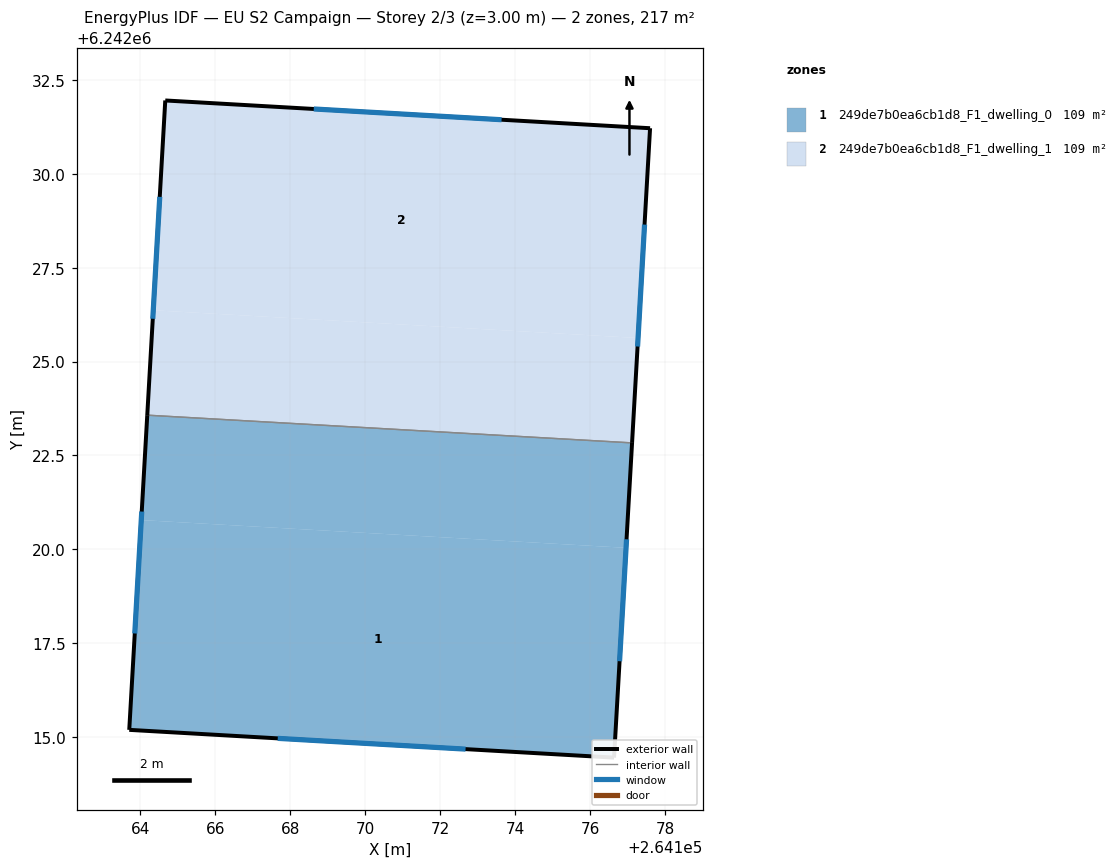
=== STOREY PLAN SPEC (per zone: floor XY polygon, exterior-wall plan segments, windows/doors) ===
zone 1: 249de7b0ea6cb1d8_F1_dwelling_0  (108.8 m²)
  floor: (264176.95, 6242020.03) (264176.63, 6242014.44) (264163.71, 6242015.18) (264164.03, 6242020.77)
  floor: (264177.11, 6242022.83) (264176.95, 6242020.03) (264164.03, 6242020.77) (264164.19, 6242023.57)
  exterior wall: (264176.63, 6242014.44) – (264177.11, 6242022.83)  [8.4 m]
    window: (264176.78, 6242017.01) – (264176.96, 6242020.26)  [3.8 m²]
  exterior wall: (264163.71, 6242015.18) – (264176.63, 6242014.44)  [12.9 m]
    window: (264167.67, 6242014.96) – (264172.67, 6242014.67)  [5.8 m²]
  exterior wall: (264164.19, 6242023.57) – (264163.71, 6242015.18)  [8.4 m]
    window: (264164.04, 6242021.00) – (264163.86, 6242017.75)  [3.8 m²]
  interior walls: 1
zone 2: 249de7b0ea6cb1d8_F1_dwelling_1  (108.7 m²)
  floor: (264177.27, 6242025.63) (264177.11, 6242022.83) (264164.19, 6242023.57) (264164.35, 6242026.37)
  floor: (264177.59, 6242031.22) (264177.27, 6242025.63) (264164.35, 6242026.37) (264164.67, 6242031.96)
  exterior wall: (264164.67, 6242031.96) – (264164.19, 6242023.57)  [8.4 m]
    window: (264164.52, 6242029.39) – (264164.34, 6242026.14)  [3.8 m²]
  exterior wall: (264177.59, 6242031.22) – (264164.67, 6242031.96)  [12.9 m]
    window: (264173.63, 6242031.44) – (264168.63, 6242031.73)  [5.8 m²]
  exterior wall: (264177.11, 6242022.83) – (264177.59, 6242031.22)  [8.4 m]
    window: (264177.26, 6242025.40) – (264177.44, 6242028.65)  [3.8 m²]
  interior walls: 1

=== DERIVED (storey summary) ===
Building: EU S2 Campaign
Storey: 2 of 3  (floor level z = 3.00 m)
Storey gross floor area: 217.5 m²
Zones on this storey: 2
  - 249de7b0ea6cb1d8_F1_dwelling_0: floor 108.8 m²; exterior wall 29.7 m (89.2 m²); 3 window(s) 13.4 m²; WWR 15.0%
  - 249de7b0ea6cb1d8_F1_dwelling_1: floor 108.7 m²; exterior wall 29.7 m (89.2 m²); 3 window(s) 13.4 m²; WWR 15.0%
Zone adjacency (shared interzone walls):
  - 249de7b0ea6cb1d8_F1_dwelling_0 ↔ 249de7b0ea6cb1d8_F1_dwelling_1